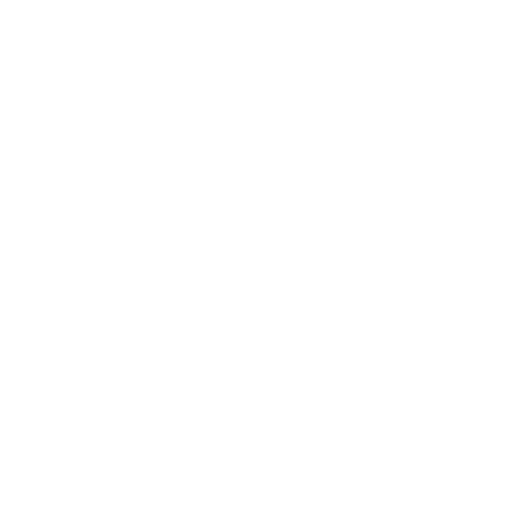
t = 0.00 s
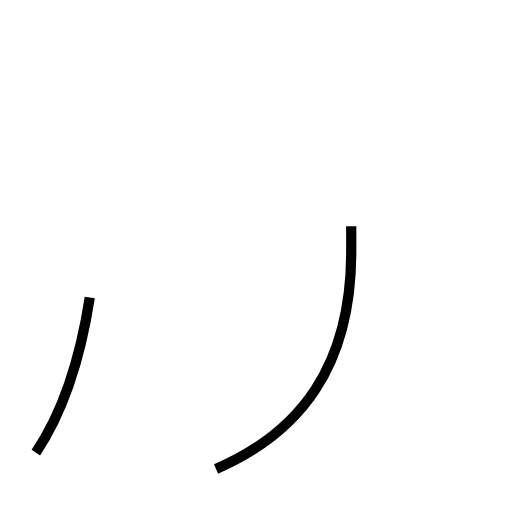
t = 1.36 s
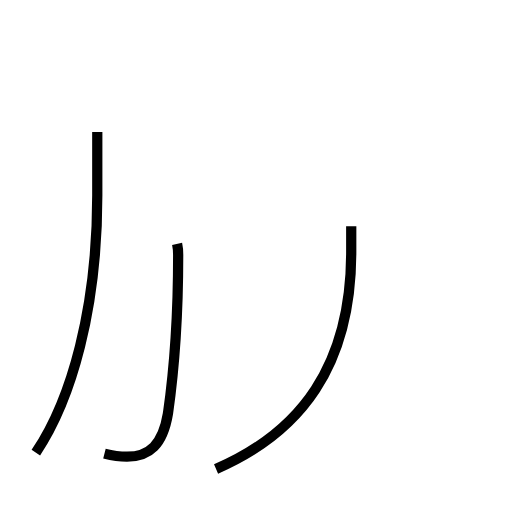
t = 2.61 s
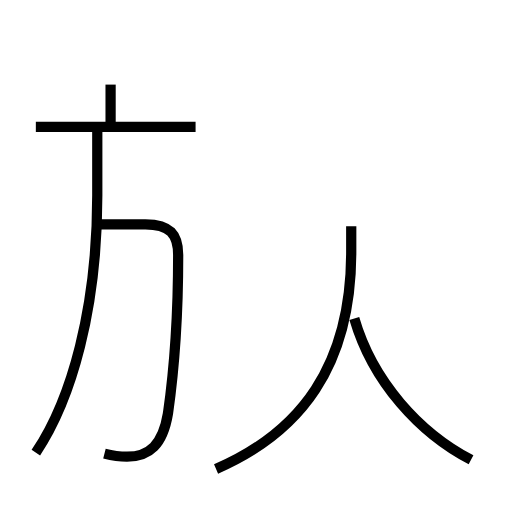
t = 4.00 s
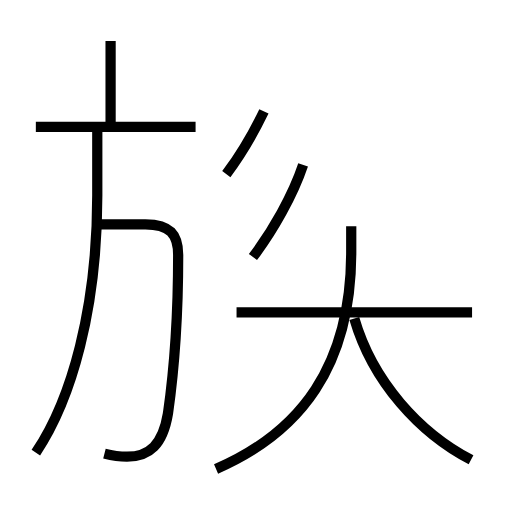
t = 5.35 s
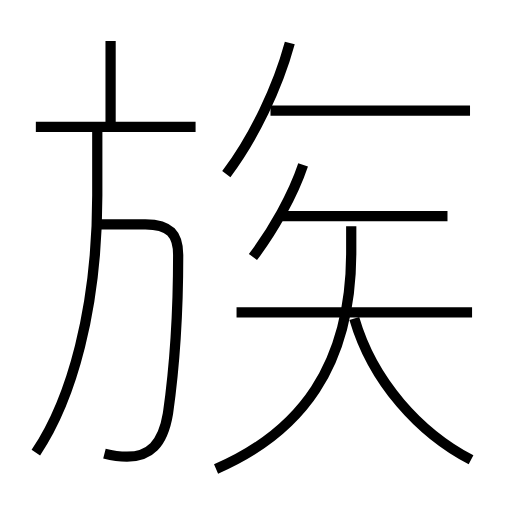
t = 6.64 s

The animated SVG that drew these frames (rendered in a browser with its animation timeline set to each time). Animation: 11 SMIL elements (animate=11); one cycle of 6.64 s.

<?xml version='1.0' encoding='utf-8'?>
<svg viewBox="0.0 -6.0 50.0 50.0" version="1.1" xmlns="http://www.w3.org/2000/svg"><rect x="-1000" y="-1000" width="2000" height="2000" stroke="white" fill="white" /><g style="fill:none;stroke:#000000;stroke-width:1"><path d="M 21.1 1.8 C 29.4 -1.8 34.3 -8.3 34.3 -19.4 L 34.3 -21.9 " transform="translate(0.0 38.0)" stroke-dasharray="29.189446918332383" stroke-dashoffset="29.189446918332383"><animate attributeName="stroke-dashoffset" from="29.189446918332383" to="0" dur="0.8756834075499714s" begin="0s" fill="freeze" /></path><path d="M 3.5 0.2 C 7.0 -5.0 9.5 -13.9 9.5 -24.9 L 9.5 -31.1 " transform="translate(0.0 38.0)" stroke-dasharray="32.347917671355866" stroke-dashoffset="32.347917671355866"><animate attributeName="stroke-dashoffset" from="32.347917671355866" to="0" dur="0.9704375301406759s" begin="0.8756834075499714s" fill="freeze" /></path><path d="M 10.2 0.3 C 11.0 0.5 11.7 0.6 12.4 0.6 C 14.6 0.6 15.9 -0.6 16.4 -3.6 C 17.0 -7.8 17.4 -13.6 17.4 -19.1 C 17.4 -21.1 16.6 -22.1 14.2 -22.1 L 9.8 -22.1 " transform="translate(0.0 38.0)" stroke-dasharray="33.71371392381065" stroke-dashoffset="33.71371392381065"><animate attributeName="stroke-dashoffset" from="33.71371392381065" to="0" dur="1.0114114177143194s" begin="1.8461209376906473s" fill="freeze" /></path><path d="M 19.1 -31.6 L 3.5 -31.6 " transform="translate(0.0 38.0)" stroke-dasharray="15.600000000000001" stroke-dashoffset="15.600000000000001"><animate attributeName="stroke-dashoffset" from="15.600000000000001" to="0" dur="0.468s" begin="2.8575323554049668s" fill="freeze" /></path><path d="M 46.0 0.9 C 41.0 -1.7 36.4 -6.7 34.6 -12.9 " transform="translate(0.0 38.0)" stroke-dasharray="18.376960528017452" stroke-dashoffset="18.376960528017452"><animate attributeName="stroke-dashoffset" from="18.376960528017452" to="0" dur="0.5513088158405236s" begin="3.3255323554049667s" fill="freeze" /></path><path d="M 10.8 -31.5 L 10.8 -40.0 " transform="translate(0.0 38.0)" stroke-dasharray="8.5" stroke-dashoffset="8.5"><animate attributeName="stroke-dashoffset" from="8.5" to="0" dur="0.255s" begin="3.8768411712454904s" fill="freeze" /></path><path d="M 46.1 -13.5 L 23.1 -13.5 " transform="translate(0.0 38.0)" stroke-dasharray="23.0" stroke-dashoffset="23.0"><animate attributeName="stroke-dashoffset" from="23.0" to="0" dur="0.69s" begin="4.13184117124549s" fill="freeze" /></path><path d="M 24.7 -18.9 C 26.6 -21.4 28.6 -24.9 29.6 -27.9 " transform="translate(0.0 38.0)" stroke-dasharray="10.287721685781344" stroke-dashoffset="10.287721685781344"><animate attributeName="stroke-dashoffset" from="10.287721685781344" to="0" dur="0.30863165057344033s" begin="4.82184117124549s" fill="freeze" /></path><path d="M 22.1 -27.0 C 24.8 -30.6 27.1 -35.4 28.3 -39.8 " transform="translate(0.0 38.0)" stroke-dasharray="14.3001757993545" stroke-dashoffset="14.3001757993545"><animate attributeName="stroke-dashoffset" from="14.3001757993545" to="0" dur="0.429005273980635s" begin="5.13047282181893s" fill="freeze" /></path><path d="M 43.7 -22.9 L 27.3 -22.9 " transform="translate(0.0 38.0)" stroke-dasharray="16.400000000000002" stroke-dashoffset="16.400000000000002"><animate attributeName="stroke-dashoffset" from="16.400000000000002" to="0" dur="0.49200000000000005s" begin="5.559478095799565s" fill="freeze" /></path><path d="M 45.9 -33.2 L 26.4 -33.2" transform="translate(0.0 38.0)" stroke-dasharray="19.5" stroke-dashoffset="19.5"><animate attributeName="stroke-dashoffset" from="19.5" to="0" dur="0.585s" begin="6.051478095799565s" fill="freeze" /></path></g></svg>
